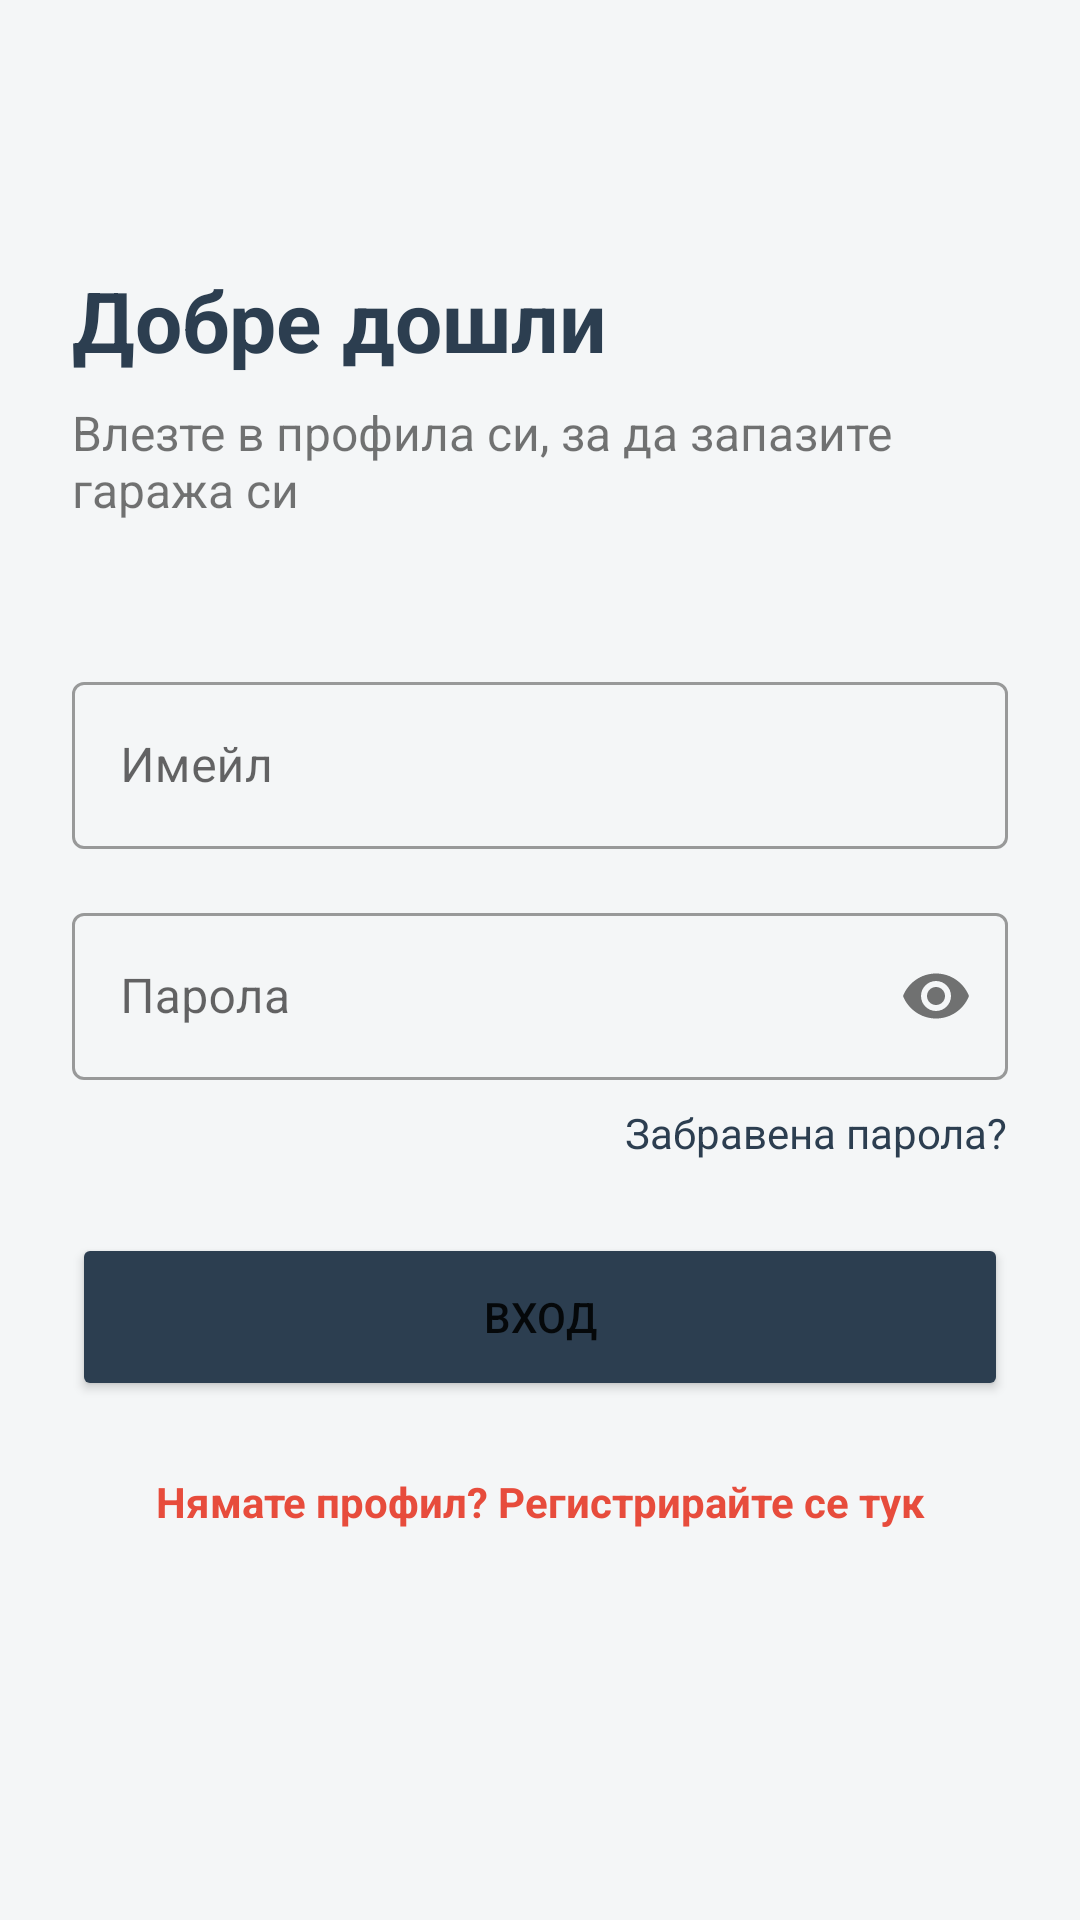

Android layout source for this screen:
<!-- AndroidManifest.xml: application theme Theme.CarSearhApp -->
<!-- res/layout/activity_login.xml -->
<?xml version="1.0" encoding="utf-8"?>
<androidx.constraintlayout.widget.ConstraintLayout xmlns:android="http://schemas.android.com/apk/res/android"
    xmlns:app="http://schemas.android.com/apk/res-auto"
    android:layout_width="match_parent"
    android:layout_height="match_parent"
    android:padding="24dp">

    <TextView
        android:id="@+id/tvLoginTitle"
        android:layout_width="wrap_content"
        android:layout_height="wrap_content"
        android:text="Добре дошли"
        android:textSize="28sp"
        android:textStyle="bold"
        android:textColor="@color/car_primary"
        app:layout_constraintTop_toTopOf="parent"
        app:layout_constraintStart_toStartOf="parent"
        android:layout_marginTop="64dp"/>

    <TextView
        android:id="@+id/tvLoginSub"
        android:layout_width="wrap_content"
        android:layout_height="wrap_content"
        android:text="Влезте в профила си, за да запазите гаража си"
        android:textSize="16sp"
        app:layout_constraintTop_toBottomOf="@id/tvLoginTitle"
        app:layout_constraintStart_toStartOf="parent"
        android:layout_marginTop="8dp"/>

    <com.google.android.material.textfield.TextInputLayout
        android:id="@+id/tilEmail"
        style="@style/Widget.MaterialComponents.TextInputLayout.OutlinedBox"
        android:layout_width="match_parent"
        android:layout_height="wrap_content"
        android:hint="Имейл"
        android:layout_marginTop="48dp"
        app:layout_constraintTop_toBottomOf="@id/tvLoginSub">
        <com.google.android.material.textfield.TextInputEditText
            android:id="@+id/etEmail"
            android:layout_width="match_parent"
            android:layout_height="wrap_content"
            android:inputType="textEmailAddress" />
    </com.google.android.material.textfield.TextInputLayout>

    <com.google.android.material.textfield.TextInputLayout
        android:id="@+id/tilPassword"
        style="@style/Widget.MaterialComponents.TextInputLayout.OutlinedBox"
        android:layout_width="match_parent"
        android:layout_height="wrap_content"
        android:hint="Парола"
        android:layout_marginTop="16dp"
        app:passwordToggleEnabled="true"
        app:layout_constraintTop_toBottomOf="@id/tilEmail">
        <com.google.android.material.textfield.TextInputEditText
            android:id="@+id/etPassword"
            android:layout_width="match_parent"
            android:layout_height="wrap_content"
            android:inputType="textPassword" />
    </com.google.android.material.textfield.TextInputLayout>

    <TextView
        android:id="@+id/tvForgotPassword"
        android:layout_width="wrap_content"
        android:layout_height="wrap_content"
        android:text="Забравена парола?"
        android:textColor="@color/car_primary"
        android:textSize="14sp"
        android:layout_marginTop="8dp"
        app:layout_constraintTop_toBottomOf="@id/tilPassword"
        app:layout_constraintEnd_toEndOf="@id/tilPassword" />

    <Button
        android:id="@+id/btnLogin"
        android:layout_width="match_parent"
        android:layout_height="56dp"
        android:text="Вход"
        android:backgroundTint="@color/car_primary"
        android:layout_marginTop="24dp"
        app:layout_constraintTop_toBottomOf="@id/tvForgotPassword"
        app:cornerRadius="8dp" />

    <TextView
        android:id="@+id/tvGoToRegister"
        android:layout_width="wrap_content"
        android:layout_height="wrap_content"
        android:text="Нямате профил? Регистрирайте се тук"
        android:textColor="@color/car_accent"
        android:textStyle="bold"
        android:layout_marginTop="24dp"
        app:layout_constraintTop_toBottomOf="@id/btnLogin"
        app:layout_constraintStart_toStartOf="parent"
        app:layout_constraintEnd_toEndOf="parent"/>

</androidx.constraintlayout.widget.ConstraintLayout>
<!-- resources referenced by this layout -->
<resources>
  <color name="car_accent">#E74C3C</color>
  <color name="car_primary">#2C3E50</color>
  <style name="Theme.CarSearhApp" parent="Theme.MaterialComponents.DayNight.NoActionBar">
          
          <item name="colorPrimary">@color/car_primary</item>
          <item name="colorPrimaryVariant">@color/car_primary_dark</item>
          <item name="colorOnPrimary">@color/white</item>
          
          <item name="colorSecondary">@color/car_accent</item>
          <item name="colorSecondaryVariant">@color/car_accent</item>
          <item name="colorOnSecondary">@color/white</item>
          
          <item name="android:statusBarColor">?attr/colorPrimaryVariant</item>
          
          <item name="android:windowBackground">@color/background_light</item>
      </style>
  <color name="car_primary_dark">#1A252F</color>
  <color name="white">#FFFFFFFF</color>
  <color name="background_light">#F4F6F7</color>
</resources>
